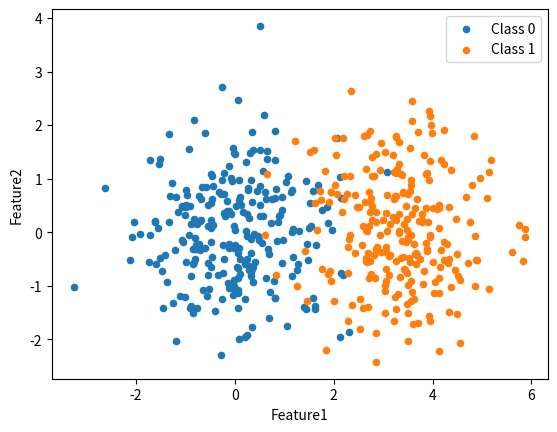

Reproduce this figure in Python. (Note: this script raises an exception after producing the figure.)
# For this notebooks:
# python -m venv .venv
# source .venv/bin/activate
# pip install numpy matplotlib scikit-learn typing ipykernel pandas

# Logistic regression
import pandas as pd
import typing
import numpy as np
import matplotlib.pyplot as plt
import matplotlib as mpl
mpl.rcParams['svg.fonttype'] = 'none' # Keep text as actual text elements in the SVG
%config InlineBackend.figure_format = 'svg'

np.random.seed(42)

n_samples_per_class = 250

X_class0_raw = np.random.normal(loc=0.0, scale=1.0, size=(n_samples_per_class, 2))
X_class1_raw = np.random.normal(loc=0.0, scale=1.0, size=(n_samples_per_class, 2))
transformation = np.eye(2)
X_class0 = X_class0_raw @ transformation
X_class1 = X_class1_raw @ transformation
X_class1 += np.array([3.3, 0.0])

X_raw = np.vstack((X_class0, X_class1))
y_raw = np.hstack(
    (np.zeros(n_samples_per_class), np.ones(n_samples_per_class))
).astype(int)

data = pd.DataFrame(X_raw, columns=["feature1", "feature2"])
data["label"] = y_raw

X_train = data[["feature1", "feature2"]].values
y_train = data["label"].values

m, n = X_train.shape

print(f"Shape of X_train (m, n): {m}, {n}")

plt.scatter(X_train[y_train == 0, 0], X_train[y_train == 0, 1], color='tab:blue', label='Class 0', s=20)
plt.scatter(X_train[y_train == 1, 0], X_train[y_train == 1, 1], color='tab:orange', label='Class 1', s=20)
plt.xlabel('Feature1')
plt.ylabel('Feature2')
plt.legend()
plt.savefig("lr-classes.svg", format="svg", bbox_inches="tight")

import numpy as np
import numpy.typing as npt

def sigmoid(z: npt.NDArray) -> npt.NDArray:
    # ~~~~~~~~~~~~~~~~~~~~~~~~~~~~~~~~~~~~~~~~~~~~~~~~~~~~~~~~~~~~~~~~~~~~~~~~~
    # TODO write the sigmoid function using numpy's exponential
    sigma = 0.0
    # ~~~~~~~~~~~~~~~~~~~~~~~~~~~~~~~~~~~~~~~~~~~~~~~~~~~~~~~~~~~~~~~~~~~~~~~~~

    return sigma

def cost_function(
    X: npt.NDArray, 
    y: npt.NDArray, 
    w: npt.NDArray, 
    b: float
) -> float:
    m = len(y)  # Define m based on the number of labels
    cost_sum = 0.0

    for i in range(m):
        # ~~~~~~~~~~~~~~~~~~~~~~~~~~~~~~~~~~~~~~~~~~~~~~~~~~~~~~~~~~~~~~~~~~~~~~~~~
        # TODO edit the following lines, what is in here are placeholders
        # np.dot between vectors returns a scalar, b is a float, write in the float
        sigmoid_argument = float(0.0)
        activation = sigmoid(sigmoid_argument)
        cost_sum += activation
        # ~~~~~~~~~~~~~~~~~~~~~~~~~~~~~~~~~~~~~~~~~~~~~~~~~~~~~~~~~~~~~~~~~~~~~~~~~

    return (1 / m) * cost_sum

def gradient_function(
    X: npt.NDArray, 
    y: npt.NDArray, 
    w: npt.NDArray, 
    b: float
) -> typing.Tuple[float, npt.NDArray]:
    m, n = X.shape  # m = examples, n = features
    grad_w = np.zeros(n)
    grad_b = 0.0

    for i in range(m):
        # Calculate prediction error for the i-th example

        # TODO next 2 lines are equivalent to cost function
        sigmoid_argument = float(0.0)
        activation = sigmoid(sigmoid_argument)

        # Deviation TODO
        error = 0.0

        # Accumulate bias gradient TODO
        
        # Accumulate weight gradients for each feature j TODO
        for j in range(n):
            grad_w[j] = 0.0

    # Average the gradients over all examples TODO
    grad_b = 0.0
    grad_w = 0.0

    return grad_b, grad_w

def gradient_descent(X: npt.NDArray, 
    y: npt.NDArray, 
    alpha: float, 
    iterations: int
) -> typing.Tuple[npt.NDArray, float]:
    w = np.zeros(n)
    b = 0

    for i in range(iterations):
        grad_b, grad_w = gradient_function(X, y, w, b)
        # TODO gradient update
        w = 0.0
        b = 0.0

        if i % 1000 == 0:
            print(f"Iteration {i}: Cost {cost_function(X, y, w, b)}")
    
    return w, b

def predict(
    X: npt.NDArray, 
    w: npt.NDArray, 
    b: float
) -> npt.NDArray:
    preds = np.zeros(m)

    for i in range(m):
        # TODO
        activation = 0.0
        # TODO
        g = sigmoid(activation)

        # TODO
        preds[i] = 0.0
    
    return preds

learning_rate = 0.01
iterations = 10000

final_w, final_b = gradient_descent(X_train, y_train, learning_rate, iterations)

predictions = predict(X_train, final_w, final_b)
accuracy = np.mean(predictions == y_train) * 100
print(f"training accuracy: {accuracy:.2f}%")

m = -final_w[0] / final_w[1]
c = -final_b / final_w[1]

xmin, xmax = X_train[:, 0].min() - 0.5, X_train[:, 0].max() + 0.5
ymin, ymax = X_train[:, 1].min() - 0.5, X_train[:, 1].max() + 0.5
xd = np.array([xmin, xmax])
yd = m * xd + c

plt.plot(xd, yd, 'k', ls='--', label='Decision Boundary')
plt.fill_between(xd, yd, ymin, color='tab:blue', alpha=0.2)
plt.fill_between(xd, yd, ymax, color='tab:orange', alpha=0.2)

plt.scatter(X_train[y_train == 0, 0], X_train[y_train == 0, 1], color='tab:blue', label='Class 0', s=20)
plt.scatter(X_train[y_train == 1, 0], X_train[y_train == 1, 1], color='tab:orange', label='Class 1', s=20)
plt.legend()
plt.xlabel('Feature1')
plt.ylabel('Feature2')
plt.xlim(xmin, xmax)
plt.ylim(ymin, ymax)
plt.savefig("lr-decision_boundary.svg", format="svg", bbox_inches="tight")
plt.show()
plt.close()
